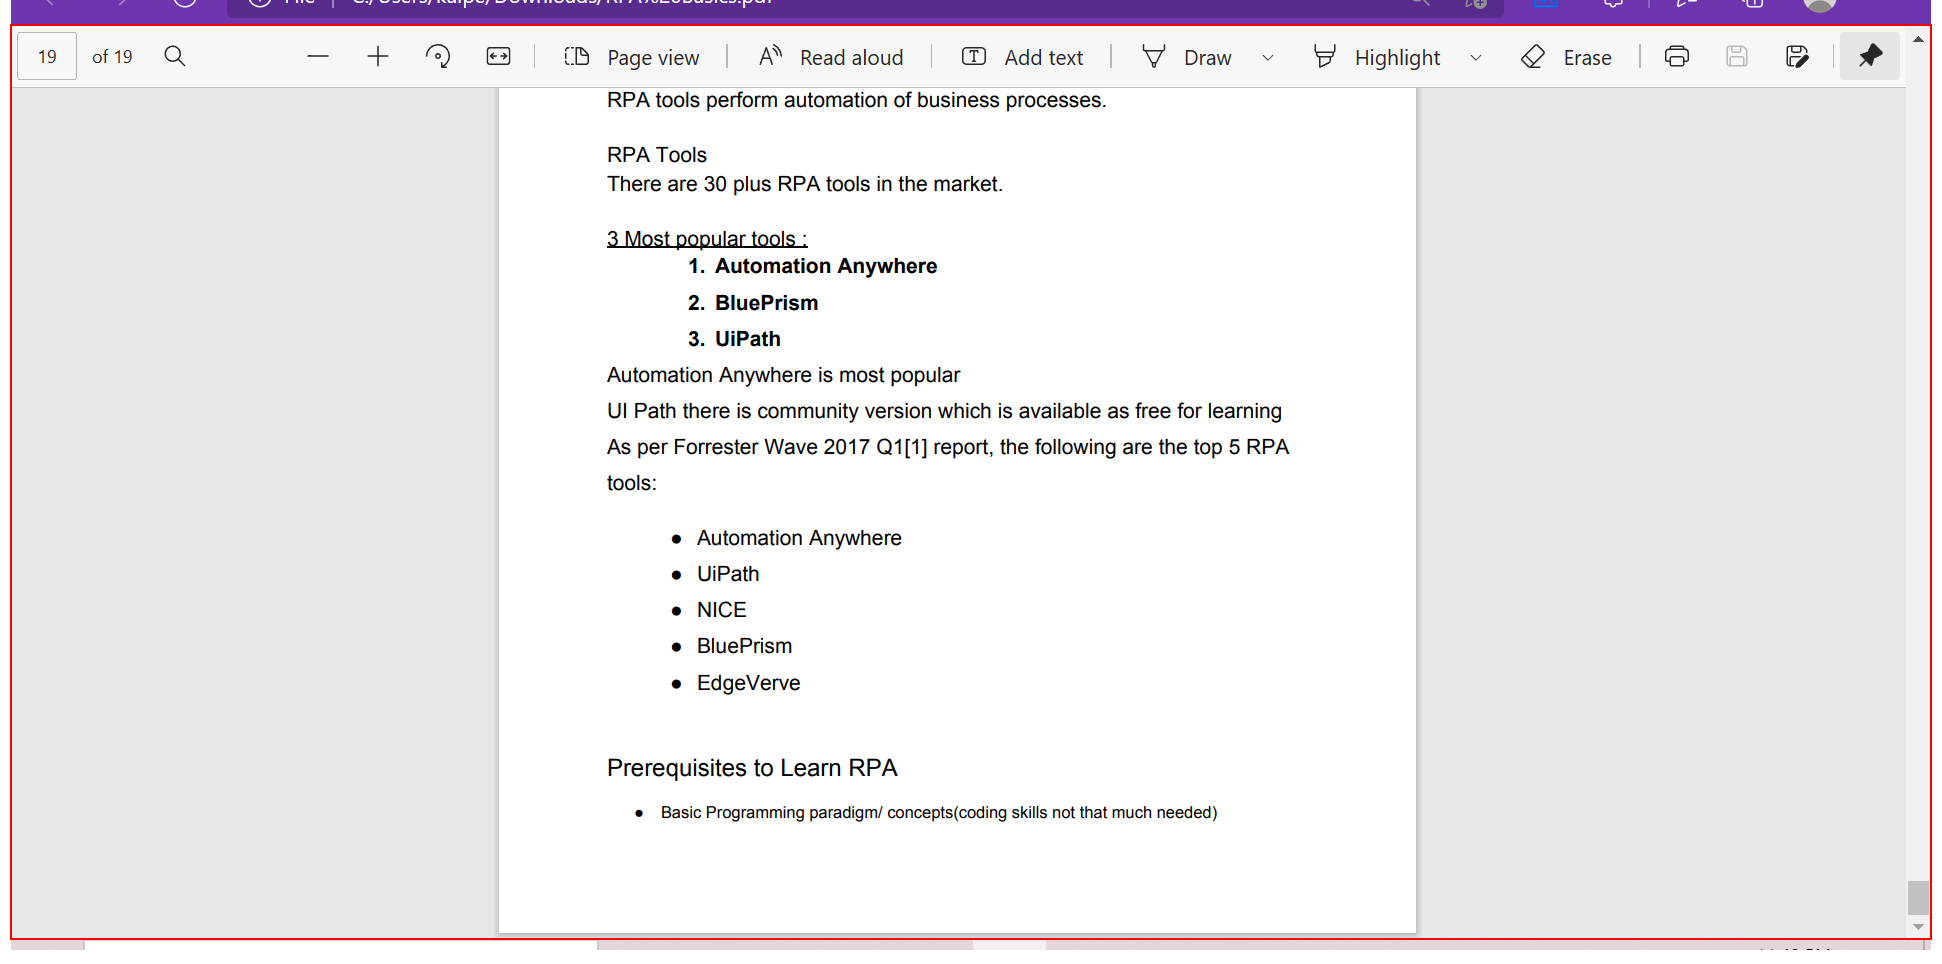
Task: for doing the data extraction from pdfs
Workflow: ScreenScrapingSpecific data

Step 1: get-text from the element 'Horizontal' in window 'RPA Basics.pdf - Personal - Microsoft Edge' (msedge.exe)
